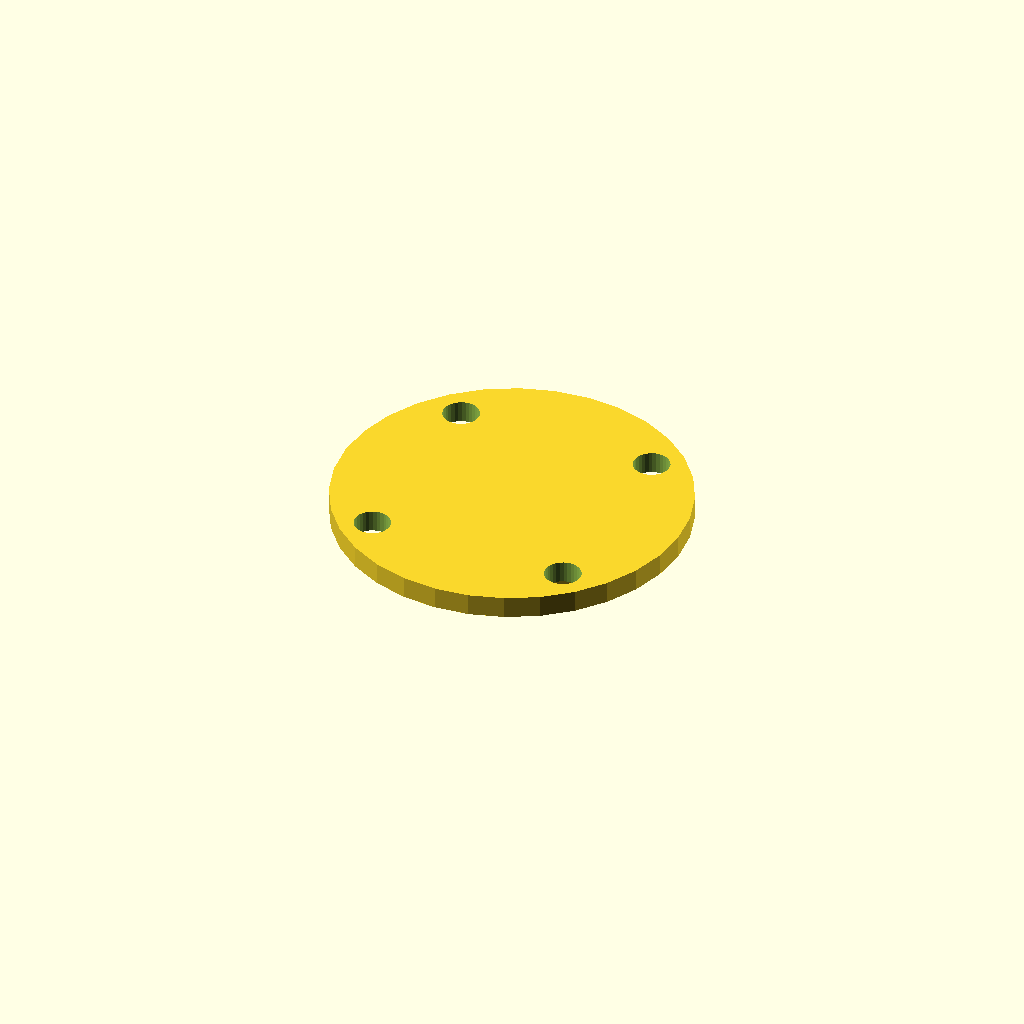
Cell 1: the model at its default parameters.
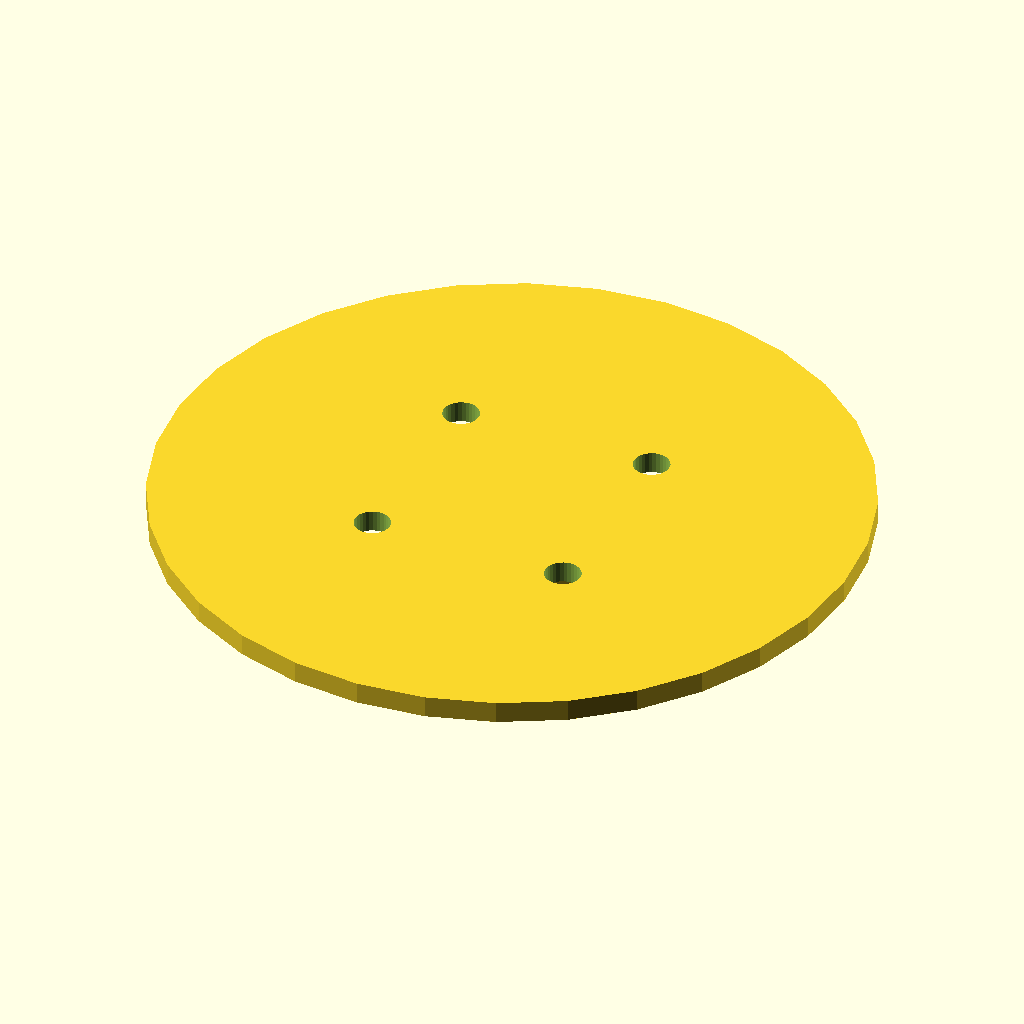
Cell 2: cover_d = 128 (everything else at default).
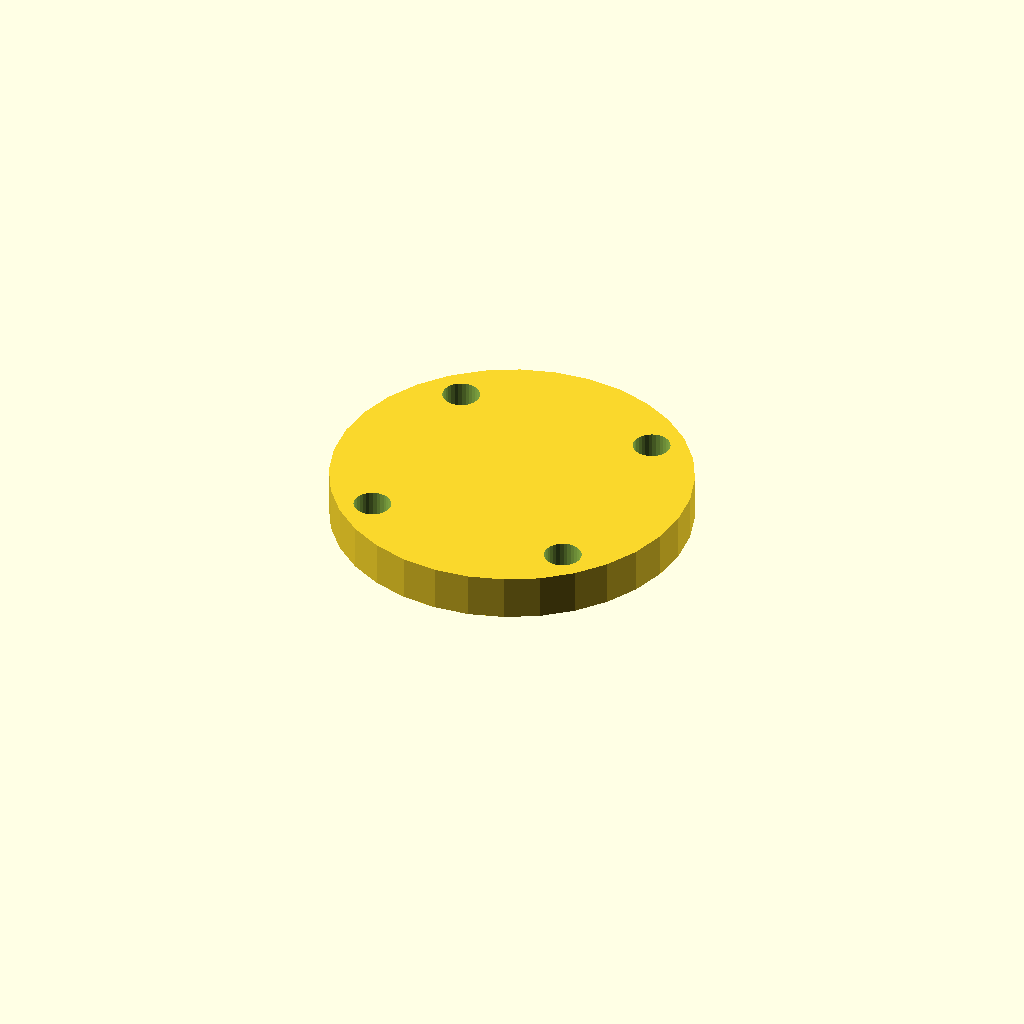
Cell 3: cover_t = 8 (everything else at default).
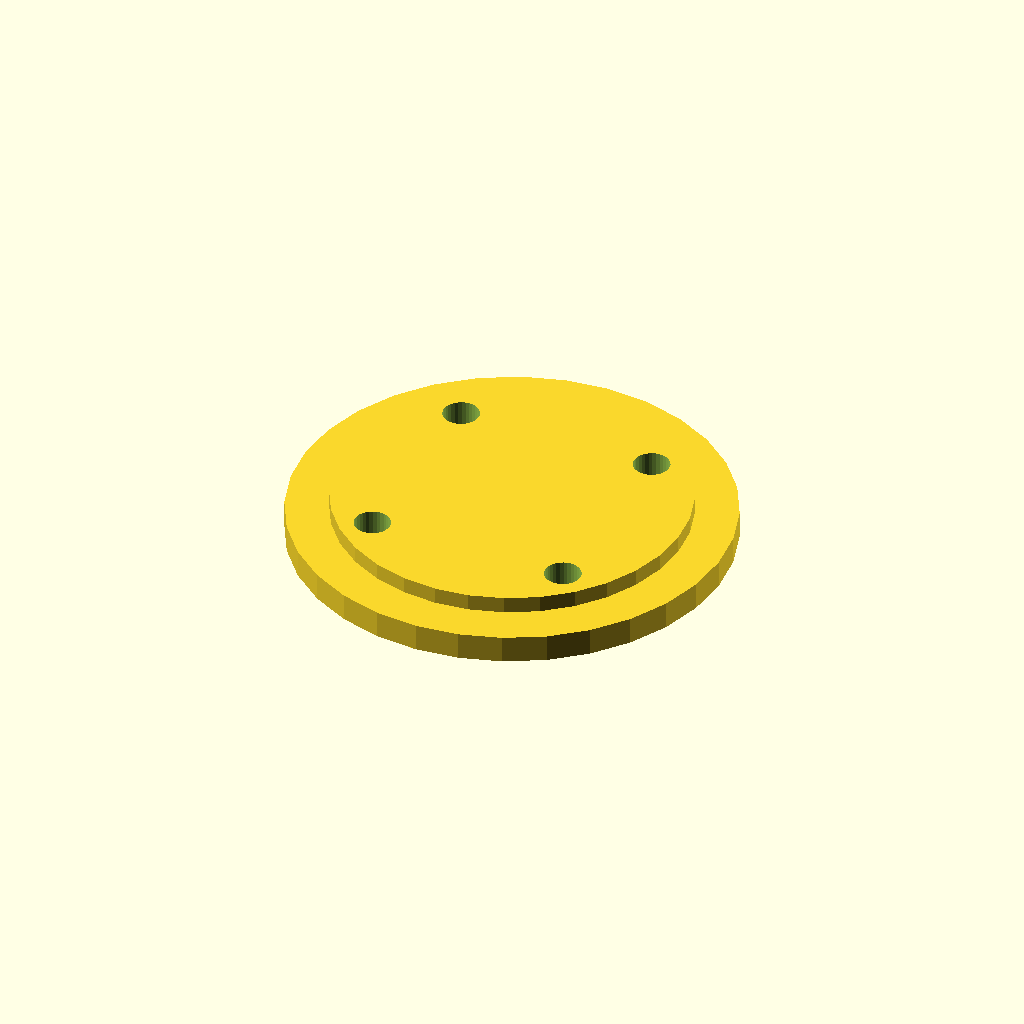
Cell 4: the same model with spigot_d = 79.6.
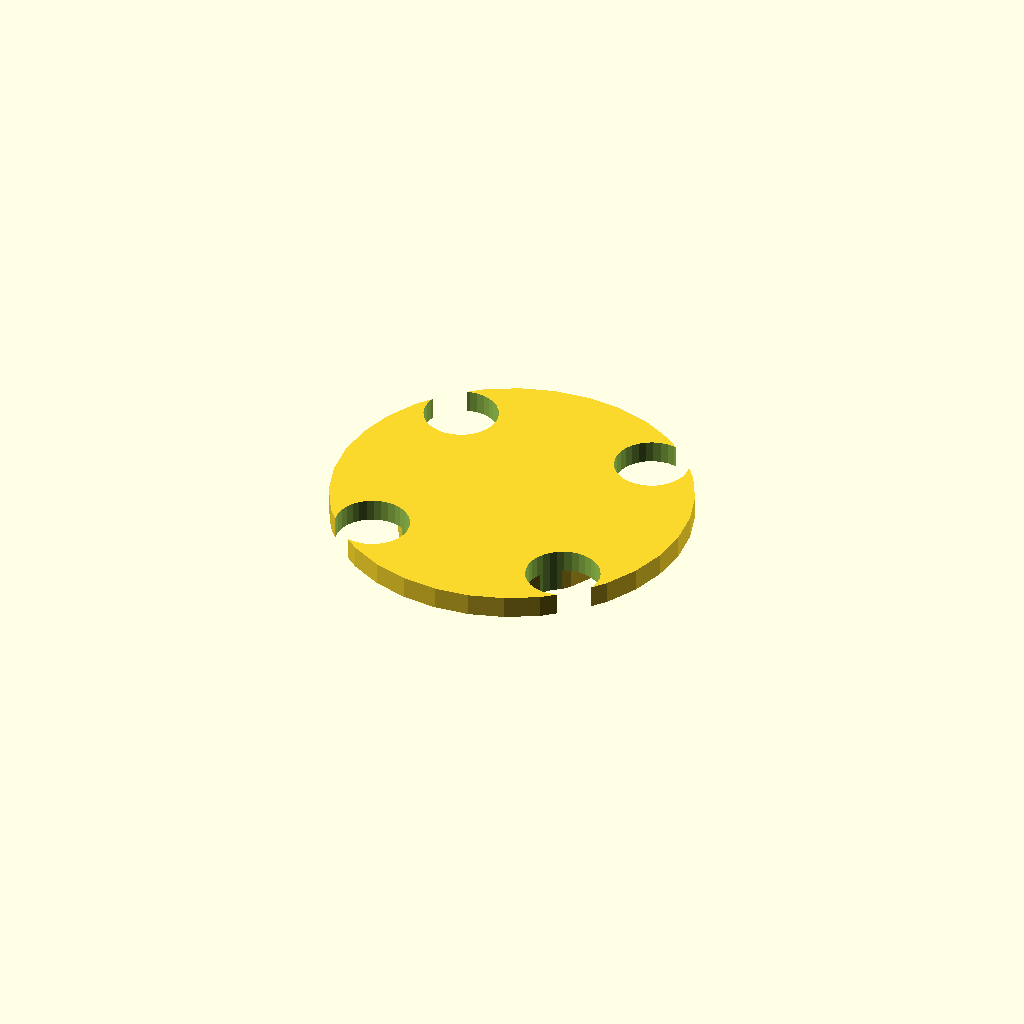
Cell 5: bolt_d = 13.2 (everything else at default).
One fixed orthographic camera (rotation 55°, 0°, 25°; colour scheme Cornfield) for every cell.
The OpenSCAD source (optional_data/data/gen2/caps/part_0058.scad):
$fn = 32;

// ----------------------------------------------------------------------
// Retaining cap: 6203 cover, 64 mm, spigot 39.8 mm
// ----------------------------------------------------------------------

// --- parameters (mm) ---
cover_d = 64;             // cover diameter
cover_t = 4;              // cover thickness
spigot_d = 39.8;          // spigot that enters the housing
spigot_h = 4;             // spigot height
bolt_d = 6.6;             // bolt clearance
bolt_r = 25.95;           // bolt circle radius

module cover() {
  cylinder(h = cover_t, d = cover_d);
}

module spigot() {
  /* sunk 1 mm into the cover; the spigot sets the overall height */
  translate([0, 0, -spigot_h]) cylinder(h = spigot_h + 1, d = spigot_d);
}

difference() {
  union() {
    cover();
    spigot();
  }
  for (i = [0 : 3]) rotate([0, 0, 45 + i * 90]) translate([bolt_r, 0, -spigot_h - 1])
    cylinder(h = spigot_h + cover_t + 2, d = bolt_d);
}
Customizer parameters (derived from the source; name, type, default, range or options):
cover_d: number, default 64
cover_t: number, default 4
spigot_d: number, default 39.8
spigot_h: number, default 4
bolt_d: number, default 6.6
bolt_r: number, default 25.95
